Image classification data set "final_dataset" (k-sailee/LeafDiseaseDataset on GitHub). Class labels (10): alternaria leaf blight, anthracnose, chlorosis, dried leaf, healthy, initial stage, leaf blight, leaf spot, pest damage, rust diseases.

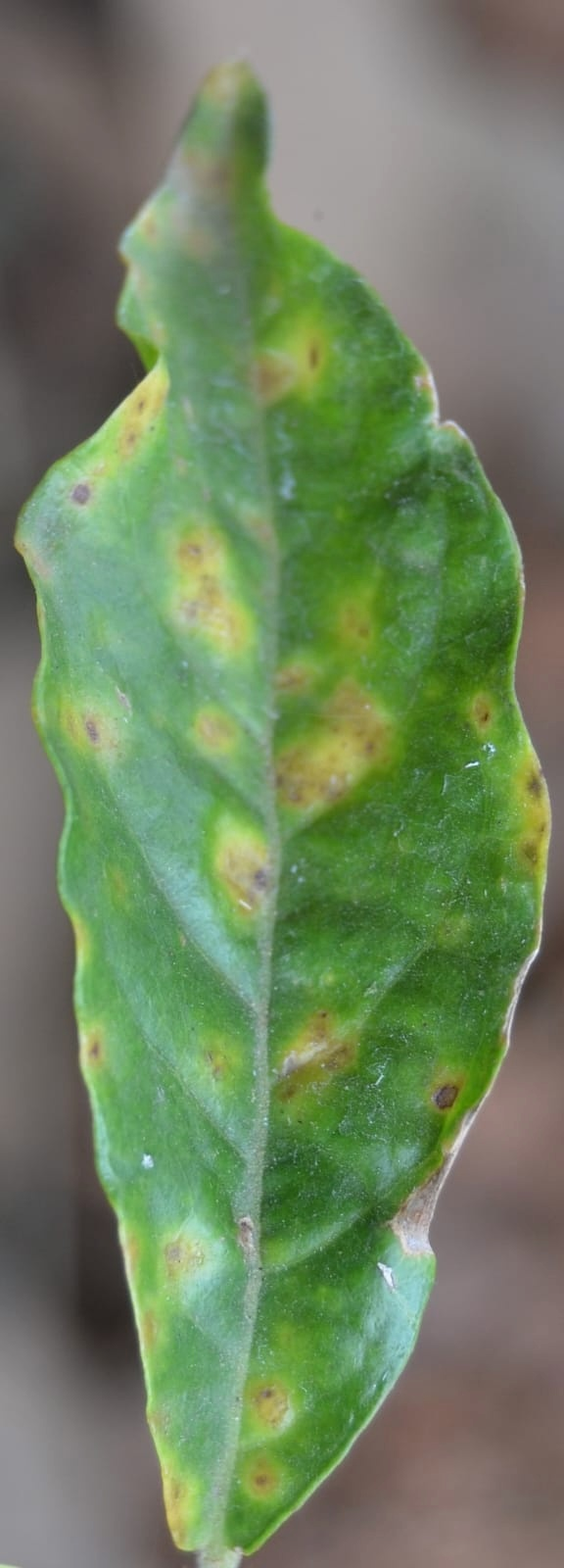
Label: alternaria leaf blight

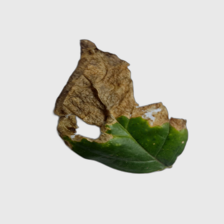
Label: leaf blight

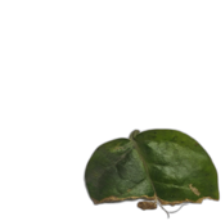
Label: anthracnose

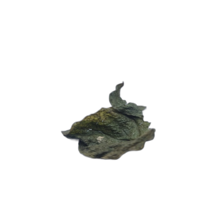
Label: dried leaf

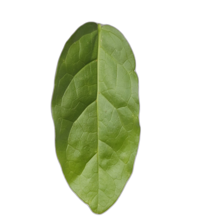
Label: healthy

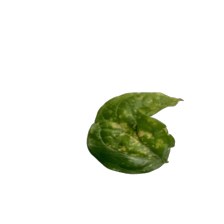
Label: chlorosis
